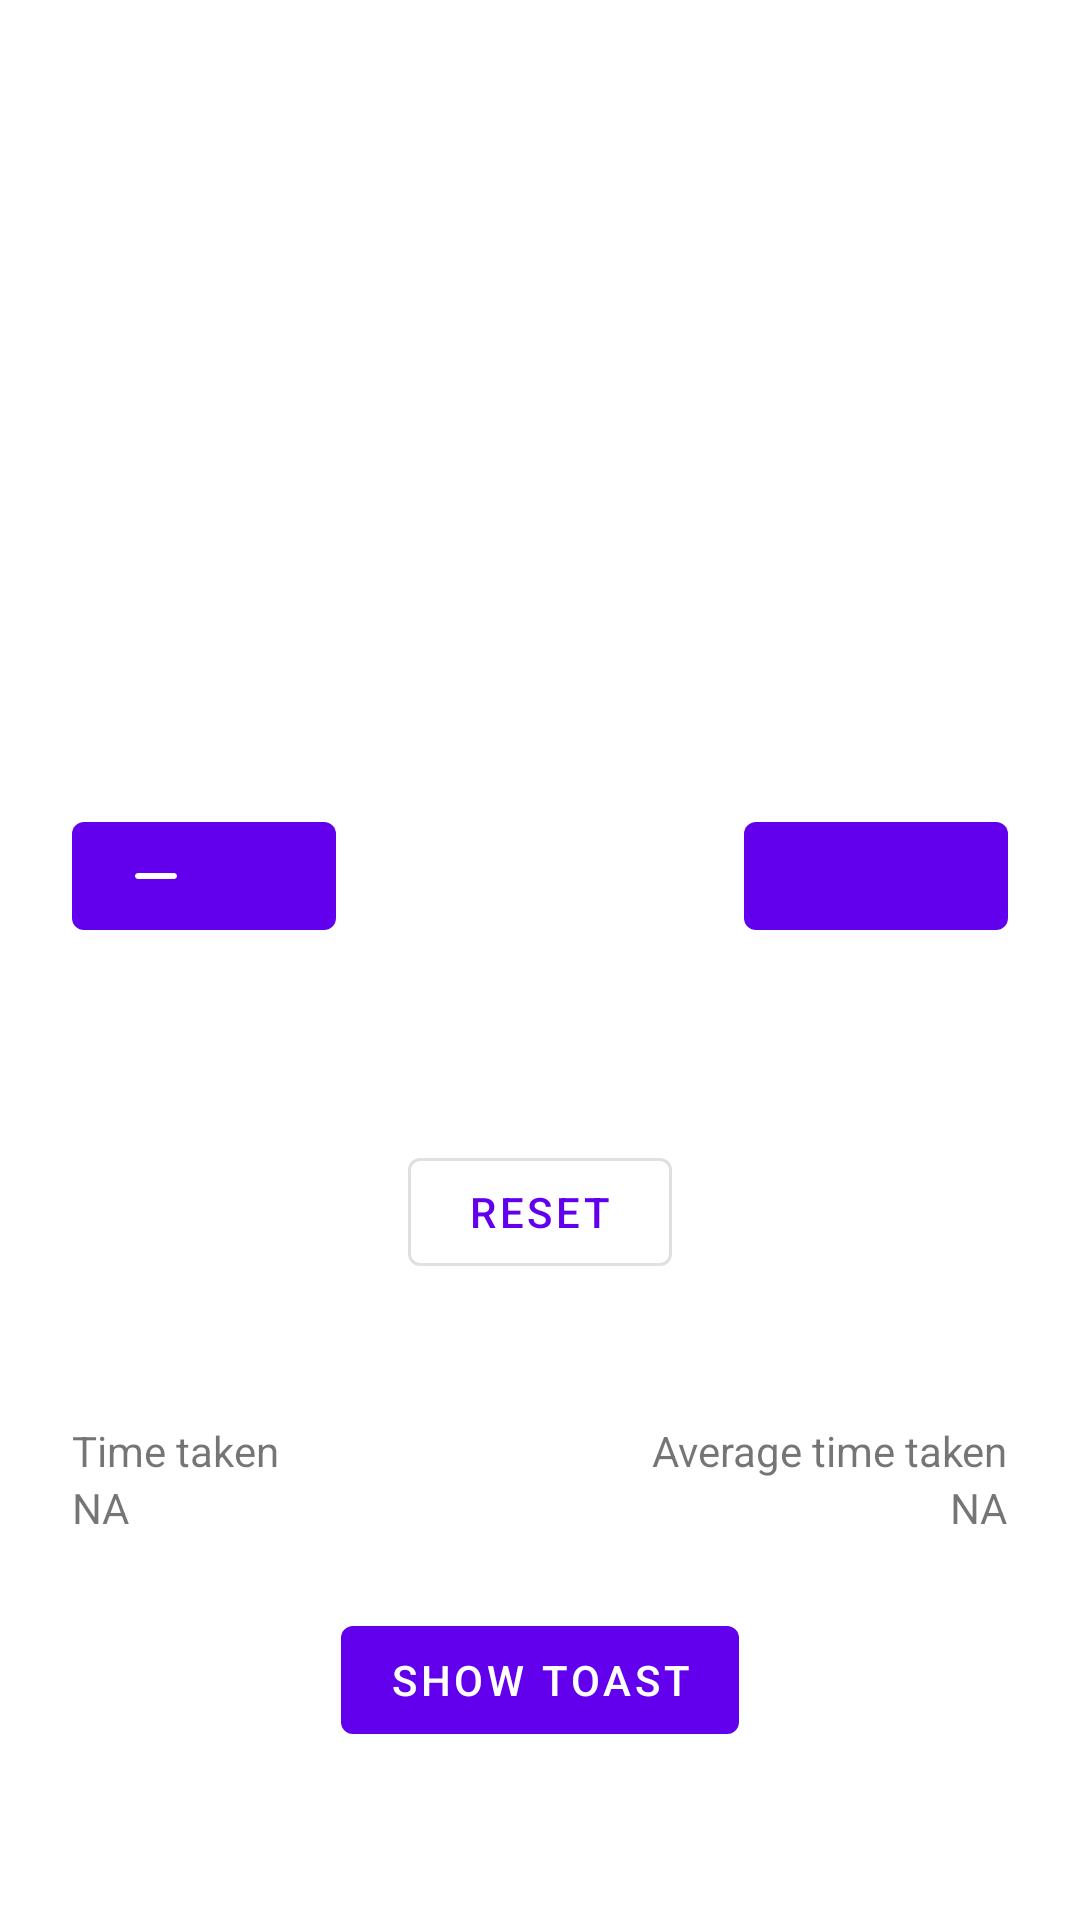

The Android layout XML behind this screen, and the referenced resources:
<!-- AndroidManifest.xml: application theme Theme.Flywheel -->
<!-- res/layout/activity_counter.xml -->
<?xml version="1.0" encoding="utf-8"?>
<androidx.constraintlayout.widget.ConstraintLayout xmlns:android="http://schemas.android.com/apk/res/android"
    xmlns:app="http://schemas.android.com/apk/res-auto"
    xmlns:tools="http://schemas.android.com/tools"
    android:layout_width="match_parent"
    android:layout_height="match_parent"
    android:paddingStart="24dp"
    android:paddingEnd="24dp"
    tools:context=".counter.ui.CounterActivity">

    <TextView
        android:id="@+id/text_count"
        android:layout_width="0dp"
        android:layout_height="wrap_content"
        android:layout_marginStart="16dp"
        android:layout_marginEnd="16dp"
        android:layout_marginBottom="56dp"
        android:gravity="center"
        android:textAppearance="@style/TextAppearance.MaterialComponents.Headline1"
        app:layout_constraintBottom_toBottomOf="parent"
        app:layout_constraintEnd_toStartOf="@id/button_increment"
        app:layout_constraintStart_toEndOf="@id/button_decrement"
        app:layout_constraintTop_toTopOf="parent"
        tools:text="0" />

    <com.google.android.material.button.MaterialButton
        android:id="@+id/button_decrement"
        style="@style/IconOnlyButton"
        android:layout_width="wrap_content"
        android:layout_height="wrap_content"
        app:icon="@drawable/ic_round_remove_24"
        app:layout_constraintBottom_toBottomOf="@id/text_count"
        app:layout_constraintEnd_toStartOf="@id/text_count"
        app:layout_constraintStart_toStartOf="parent"
        app:layout_constraintTop_toTopOf="@id/text_count" />

    <com.google.android.material.button.MaterialButton
        android:id="@+id/button_increment"
        style="@style/IconOnlyButton"
        android:layout_width="wrap_content"
        android:layout_height="wrap_content"
        app:icon="@drawable/ic_round_add_24"
        app:layout_constraintBottom_toBottomOf="@id/text_count"
        app:layout_constraintEnd_toEndOf="parent"
        app:layout_constraintStart_toEndOf="@id/text_count"
        app:layout_constraintTop_toTopOf="@id/text_count" />

    <com.google.android.material.button.MaterialButton
        android:id="@+id/button_reset"
        style="@style/Widget.MaterialComponents.Button.OutlinedButton"
        android:layout_width="wrap_content"
        android:layout_height="wrap_content"
        android:layout_marginTop="24dp"
        android:text="reset"
        app:layout_constraintEnd_toStartOf="@id/button_increment"
        app:layout_constraintStart_toEndOf="@id/button_decrement"
        app:layout_constraintTop_toBottomOf="@id/text_count"
        tools:ignore="HardcodedText" />

    <com.google.android.material.button.MaterialButton
        android:id="@+id/button_show_toast"
        style="@style/Widget.MaterialComponents.Button.UnelevatedButton"
        android:layout_width="wrap_content"
        android:layout_height="wrap_content"
        android:layout_marginBottom="56dp"
        android:text="show toast"
        app:layout_constraintBottom_toBottomOf="parent"
        app:layout_constraintEnd_toEndOf="parent"
        app:layout_constraintStart_toStartOf="parent"
        tools:ignore="HardcodedText" />

    <TextView
        android:id="@+id/label_time"
        android:layout_width="wrap_content"
        android:layout_height="wrap_content"
        android:text="Time taken"
        app:layout_constraintBottom_toTopOf="@id/text_time"
        app:layout_constraintStart_toStartOf="parent"
        tools:ignore="HardcodedText" />

    <TextView
        android:id="@+id/text_time"
        android:layout_width="wrap_content"
        android:layout_height="wrap_content"
        android:layout_marginBottom="24dp"
        android:text="NA"
        app:layout_constraintBottom_toTopOf="@id/button_show_toast"
        app:layout_constraintStart_toStartOf="@id/label_time"
        tools:ignore="HardcodedText" />

    <TextView
        android:id="@+id/label_average_time"
        android:layout_width="wrap_content"
        android:layout_height="wrap_content"
        android:text="Average time taken"
        app:layout_constraintBottom_toTopOf="@id/text_average_time"
        app:layout_constraintEnd_toEndOf="parent"
        tools:ignore="HardcodedText" />

    <TextView
        android:id="@+id/text_average_time"
        android:layout_width="wrap_content"
        android:layout_height="wrap_content"
        android:layout_marginBottom="24dp"
        android:text="NA"
        app:layout_constraintBottom_toTopOf="@id/button_show_toast"
        app:layout_constraintEnd_toEndOf="@id/label_average_time"
        tools:ignore="HardcodedText" />


</androidx.constraintlayout.widget.ConstraintLayout>
<!-- resources referenced by this layout -->
<resources>
  <!-- drawable ic_round_remove_24 (drawable) -->
  <vector xmlns:android="http://schemas.android.com/apk/res/android"
      android:width="24dp"
      android:height="24dp"
      android:tint="?attr/colorControlNormal"
      android:viewportWidth="24"
      android:viewportHeight="24">
      <path
          android:fillColor="@android:color/white"
          android:pathData="M18,13H6c-0.55,0 -1,-0.45 -1,-1s0.45,-1 1,-1h12c0.55,0 1,0.45 1,1s-0.45,1 -1,1z" />
  </vector>
  <style name="Theme.Flywheel" parent="Theme.MaterialComponents.DayNight.DarkActionBar">
          
          <item name="colorPrimary">@color/purple_500</item>
          <item name="colorPrimaryVariant">@color/purple_700</item>
          <item name="colorOnPrimary">@color/white</item>
          
          <item name="colorSecondary">@color/teal_200</item>
          <item name="colorSecondaryVariant">@color/teal_700</item>
          <item name="colorOnSecondary">@color/black</item>
          
          <item name="android:statusBarColor" tools:targetApi="l">?attr/colorPrimaryVariant</item>
          
      </style>
  <!-- not gathered from this repository: default colours our renderer supplied (Android Studio template values) -->
  <color name="purple_500">#FF6200EE</color>
  <color name="purple_700">#FF3700B3</color>
  <color name="teal_200">#FF03DAC5</color>
  <color name="teal_700">#FF018786</color>
  <color name="black">#FF000000</color>
  <color name="white">#FFFFFFFF</color>
</resources>
